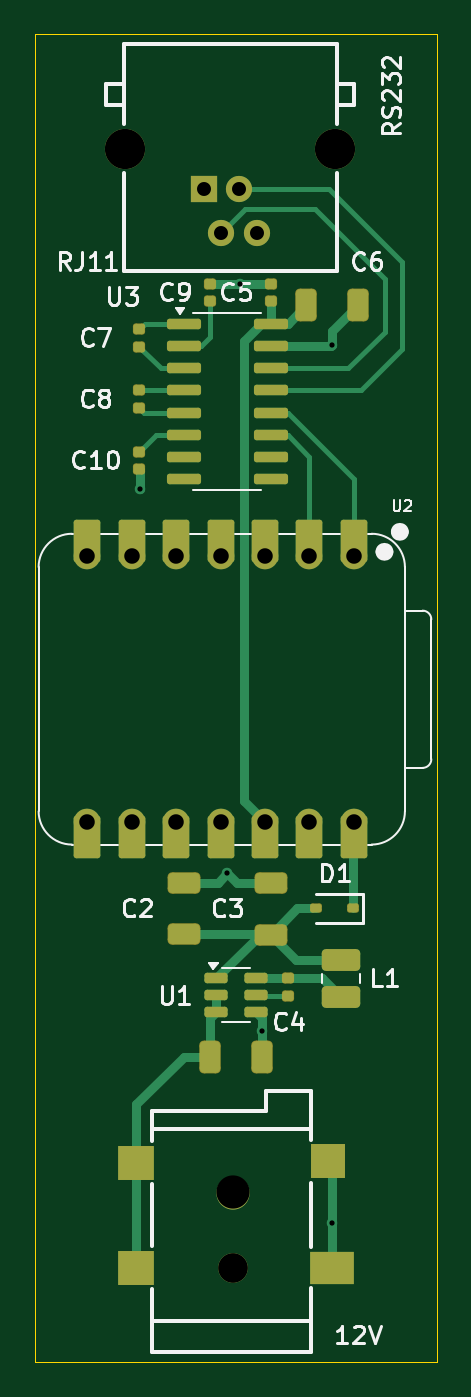
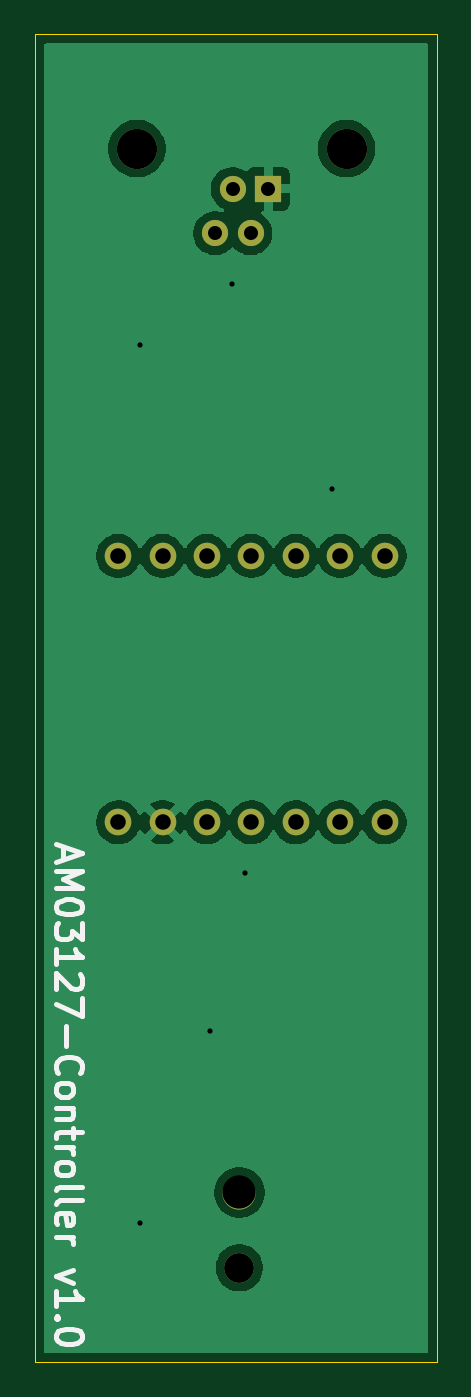
Circuit board: 9 layer files. Board 23.0 x 76.0 mm.
- bottom_copper: AM03127-Controller-CuBottom.gbr (31512 bytes)
- top_copper: AM03127-Controller-CuTop.gbr (14065 bytes)
- outline: AM03127-Controller-EdgeCuts.gbr (618 bytes)
- bottom_mask: AM03127-Controller-MaskBottom.gbr (1232 bytes)
- top_mask: AM03127-Controller-MaskTop.gbr (4994 bytes)
- drill: AM03127-Controller-NPTH.drl (265 bytes)
- drill: AM03127-Controller-PTH.drl (1023 bytes)
- bottom_silk: AM03127-Controller-SilkBottom.gbr (10470 bytes)
- top_silk: AM03127-Controller-SilkTop.gbr (32084 bytes)

=== bottom_copper: AM03127-Controller-CuBottom.gbr (31512 bytes, source omitted) ===
=== top_copper: AM03127-Controller-CuTop.gbr (14065 bytes, source omitted) ===
=== outline: AM03127-Controller-EdgeCuts.gbr ===
%TF.GenerationSoftware,KiCad,Pcbnew,9.0.3*%
%TF.CreationDate,2025-09-11T19:13:47+02:00*%
%TF.ProjectId,AM03127-Controller,414d3033-3132-4372-9d43-6f6e74726f6c,rev?*%
%TF.SameCoordinates,Original*%
%TF.FileFunction,Profile,NP*%
%FSLAX46Y46*%
G04 Gerber Fmt 4.6, Leading zero omitted, Abs format (unit mm)*
G04 Created by KiCad (PCBNEW 9.0.3) date 2025-09-11 19:13:47*
%MOMM*%
%LPD*%
G01*
G04 APERTURE LIST*
%TA.AperFunction,Profile*%
%ADD10C,0.050000*%
%TD*%
G04 APERTURE END LIST*
D10*
X124000000Y-68000000D02*
X147000000Y-68000000D01*
X147000000Y-143955000D01*
X124000000Y-143955000D01*
X124000000Y-68000000D01*
M02*

=== bottom_mask: AM03127-Controller-MaskBottom.gbr ===
%TF.GenerationSoftware,KiCad,Pcbnew,9.0.3*%
%TF.CreationDate,2025-09-11T19:13:47+02:00*%
%TF.ProjectId,AM03127-Controller,414d3033-3132-4372-9d43-6f6e74726f6c,rev?*%
%TF.SameCoordinates,Original*%
%TF.FileFunction,Soldermask,Bot*%
%TF.FilePolarity,Negative*%
%FSLAX46Y46*%
G04 Gerber Fmt 4.6, Leading zero omitted, Abs format (unit mm)*
G04 Created by KiCad (PCBNEW 9.0.3) date 2025-09-11 19:13:47*
%MOMM*%
%LPD*%
G01*
G04 APERTURE LIST*
%ADD10C,2.300000*%
%ADD11R,1.500000X1.500000*%
%ADD12C,1.500000*%
%ADD13C,1.900000*%
%ADD14C,1.700000*%
%ADD15C,1.524000*%
G04 APERTURE END LIST*
D10*
%TO.C,RJ11*%
X141172500Y-74532500D03*
X129172500Y-74532500D03*
D11*
X133642500Y-76832500D03*
D12*
X134662500Y-79372500D03*
X135682500Y-76832500D03*
X136702500Y-79372500D03*
%TD*%
D13*
%TO.C,DC1*%
X135300000Y-134250000D03*
D14*
X135300000Y-138550000D03*
%TD*%
D15*
%TO.C,U2*%
X142240000Y-97835000D03*
X139700000Y-97835000D03*
X137160000Y-97835000D03*
X134620000Y-97835000D03*
X132080000Y-97835000D03*
X129540000Y-97835000D03*
X127000000Y-97835000D03*
X127000000Y-113075000D03*
X129540000Y-113075000D03*
X132080000Y-113075000D03*
X134620000Y-113075000D03*
X137160000Y-113075000D03*
X139700000Y-113075000D03*
X142240000Y-113075000D03*
%TD*%
M02*

=== top_mask: AM03127-Controller-MaskTop.gbr ===
%TF.GenerationSoftware,KiCad,Pcbnew,9.0.3*%
%TF.CreationDate,2025-09-11T19:13:47+02:00*%
%TF.ProjectId,AM03127-Controller,414d3033-3132-4372-9d43-6f6e74726f6c,rev?*%
%TF.SameCoordinates,Original*%
%TF.FileFunction,Soldermask,Top*%
%TF.FilePolarity,Negative*%
%FSLAX46Y46*%
G04 Gerber Fmt 4.6, Leading zero omitted, Abs format (unit mm)*
G04 Created by KiCad (PCBNEW 9.0.3) date 2025-09-11 19:13:47*
%MOMM*%
%LPD*%
G01*
G04 APERTURE LIST*
G04 Aperture macros list*
%AMRoundRect*
0 Rectangle with rounded corners*
0 $1 Rounding radius*
0 $2 $3 $4 $5 $6 $7 $8 $9 X,Y pos of 4 corners*
0 Add a 4 corners polygon primitive as box body*
4,1,4,$2,$3,$4,$5,$6,$7,$8,$9,$2,$3,0*
0 Add four circle primitives for the rounded corners*
1,1,$1+$1,$2,$3*
1,1,$1+$1,$4,$5*
1,1,$1+$1,$6,$7*
1,1,$1+$1,$8,$9*
0 Add four rect primitives between the rounded corners*
20,1,$1+$1,$2,$3,$4,$5,0*
20,1,$1+$1,$4,$5,$6,$7,0*
20,1,$1+$1,$6,$7,$8,$9,0*
20,1,$1+$1,$8,$9,$2,$3,0*%
G04 Aperture macros list end*
%ADD10C,2.300000*%
%ADD11R,1.500000X1.500000*%
%ADD12C,1.500000*%
%ADD13RoundRect,0.266521X0.671479X-0.346479X0.671479X0.346479X-0.671479X0.346479X-0.671479X-0.346479X0*%
%ADD14C,1.900000*%
%ADD15C,1.700000*%
%ADD16R,2.100000X2.000000*%
%ADD17R,2.500000X1.900000*%
%ADD18R,2.000000X2.000000*%
%ADD19RoundRect,0.150000X-0.825000X-0.150000X0.825000X-0.150000X0.825000X0.150000X-0.825000X0.150000X0*%
%ADD20RoundRect,0.131500X0.206500X0.131500X-0.206500X0.131500X-0.206500X-0.131500X0.206500X-0.131500X0*%
%ADD21RoundRect,0.159000X0.189000X-0.159000X0.189000X0.159000X-0.189000X0.159000X-0.189000X-0.159000X0*%
%ADD22RoundRect,0.159000X-0.189000X0.159000X-0.189000X-0.159000X0.189000X-0.159000X0.189000X0.159000X0*%
%ADD23RoundRect,0.266521X-0.346479X-0.671479X0.346479X-0.671479X0.346479X0.671479X-0.346479X0.671479X0*%
%ADD24RoundRect,0.250000X0.850000X-0.375000X0.850000X0.375000X-0.850000X0.375000X-0.850000X-0.375000X0*%
%ADD25RoundRect,0.150000X-0.512500X-0.150000X0.512500X-0.150000X0.512500X0.150000X-0.512500X0.150000X0*%
%ADD26RoundRect,0.152400X0.609600X-1.063600X0.609600X1.063600X-0.609600X1.063600X-0.609600X-1.063600X0*%
%ADD27C,1.524000*%
%ADD28RoundRect,0.152400X-0.609600X1.063600X-0.609600X-1.063600X0.609600X-1.063600X0.609600X1.063600X0*%
G04 APERTURE END LIST*
D10*
%TO.C,RJ11*%
X141172500Y-74532500D03*
X129172500Y-74532500D03*
D11*
X133642500Y-76832500D03*
D12*
X134662500Y-79372500D03*
X135682500Y-76832500D03*
X136702500Y-79372500D03*
%TD*%
D13*
%TO.C,C3*%
X137500000Y-119500000D03*
X137500000Y-116540000D03*
%TD*%
D14*
%TO.C,DC1*%
X135300000Y-134250000D03*
D15*
X135300000Y-138550000D03*
D16*
X129800000Y-132550000D03*
X129800000Y-138550000D03*
D17*
X141000000Y-138550000D03*
D18*
X140750000Y-132450000D03*
%TD*%
D19*
%TO.C,U3*%
X132525000Y-84555000D03*
X132525000Y-85825000D03*
X132525000Y-87095000D03*
X132525000Y-88365000D03*
X132525000Y-89635000D03*
X132525000Y-90905000D03*
X132525000Y-92175000D03*
X132525000Y-93445000D03*
X137475000Y-93445000D03*
X137475000Y-92175000D03*
X137475000Y-90905000D03*
X137475000Y-89635000D03*
X137475000Y-88365000D03*
X137475000Y-87095000D03*
X137475000Y-85825000D03*
X137475000Y-84555000D03*
%TD*%
D20*
%TO.C,D1*%
X142200000Y-118000000D03*
X140100000Y-118000000D03*
%TD*%
D13*
%TO.C,C2*%
X132500000Y-119480000D03*
X132500000Y-116520000D03*
%TD*%
D21*
%TO.C,C4*%
X138500000Y-123000000D03*
X138500000Y-122000000D03*
%TD*%
D22*
%TO.C,C10*%
X129961800Y-91865000D03*
X129961800Y-92865000D03*
%TD*%
D21*
%TO.C,C9*%
X134000000Y-83250000D03*
X134000000Y-82250000D03*
%TD*%
D23*
%TO.C,C1*%
X134020000Y-126500000D03*
X136980000Y-126500000D03*
%TD*%
D24*
%TO.C,L1*%
X141500000Y-123075000D03*
X141500000Y-120925000D03*
%TD*%
D23*
%TO.C,C6*%
X139520000Y-83500000D03*
X142480000Y-83500000D03*
%TD*%
D25*
%TO.C,U1*%
X134362500Y-122000000D03*
X134362500Y-122950000D03*
X134362500Y-123900000D03*
X136637500Y-123900000D03*
X136637500Y-122950000D03*
X136637500Y-122000000D03*
%TD*%
D21*
%TO.C,C5*%
X137500000Y-83250000D03*
X137500000Y-82250000D03*
%TD*%
D22*
%TO.C,C7*%
X129961800Y-84865000D03*
X129961800Y-85865000D03*
%TD*%
D26*
%TO.C,U2*%
X142240000Y-97000000D03*
D27*
X142240000Y-97835000D03*
D26*
X139700000Y-97000000D03*
D27*
X139700000Y-97835000D03*
D26*
X137160000Y-97000000D03*
D27*
X137160000Y-97835000D03*
D26*
X134620000Y-97000000D03*
D27*
X134620000Y-97835000D03*
D26*
X132080000Y-97000000D03*
D27*
X132080000Y-97835000D03*
D26*
X129540000Y-97000000D03*
D27*
X129540000Y-97835000D03*
D26*
X127000000Y-97000000D03*
D27*
X127000000Y-97835000D03*
X127000000Y-113075000D03*
D28*
X127000000Y-113910000D03*
D27*
X129540000Y-113075000D03*
D28*
X129540000Y-113910000D03*
D27*
X132080000Y-113075000D03*
D28*
X132080000Y-113910000D03*
D27*
X134620000Y-113075000D03*
D28*
X134620000Y-113910000D03*
D27*
X137160000Y-113075000D03*
D28*
X137160000Y-113910000D03*
D27*
X139700000Y-113075000D03*
D28*
X139700000Y-113910000D03*
D27*
X142240000Y-113075000D03*
D28*
X142240000Y-113910000D03*
%TD*%
D22*
%TO.C,C8*%
X129961800Y-88365000D03*
X129961800Y-89365000D03*
%TD*%
M02*

=== drill: AM03127-Controller-NPTH.drl ===
M48
; DRILL file {KiCad 9.0.3} date 2025-09-11T19:13:47+0200
; FORMAT={-:-/ absolute / inch / decimal}
; #@! TF.CreationDate,2025-09-11T19:13:47+02:00
; #@! TF.GenerationSoftware,Kicad,Pcbnew,9.0.3
; #@! TF.FileFunction,NonPlated,1,2,NPTH
FMAT,2
INCH
%
G90
G05
M30

=== drill: AM03127-Controller-PTH.drl ===
M48
; DRILL file {KiCad 9.0.3} date 2025-09-11T19:13:47+0200
; FORMAT={-:-/ absolute / inch / decimal}
; #@! TF.CreationDate,2025-09-11T19:13:47+02:00
; #@! TF.GenerationSoftware,Kicad,Pcbnew,9.0.3
; #@! TF.FileFunction,Plated,1,2,PTH
FMAT,2
INCH
; #@! TA.AperFunction,Plated,PTH,ViaDrill
T1C0.0118
; #@! TA.AperFunction,Plated,PTH,ComponentDrill
T2C0.0315
; #@! TA.AperFunction,Plated,PTH,ComponentDrill
T3C0.0350
; #@! TA.AperFunction,Plated,PTH,ComponentDrill
T4C0.0669
; #@! TA.AperFunction,Plated,PTH,ComponentDrill
T5C0.0748
; #@! TA.AperFunction,Plated,PTH,ComponentDrill
T6C0.0906
%
G90
G05
T1
X5.1181Y-3.7008
X5.315Y-4.5669
X5.3445Y-3.2382
X5.3937Y-4.9213
X5.5512Y-3.376
X5.5512Y-5.3543
T2
X5.2615Y-3.0249
X5.3017Y-3.1249
X5.3418Y-3.0249
X5.382Y-3.1249
T3
X5.0Y-3.8518
X5.0Y-4.4518
X5.1Y-3.8518
X5.1Y-4.4518
X5.2Y-3.8518
X5.2Y-4.4518
X5.3Y-3.8518
X5.3Y-4.4518
X5.4Y-3.8518
X5.4Y-4.4518
X5.5Y-3.8518
X5.5Y-4.4518
X5.6Y-3.8518
X5.6Y-4.4518
T4
X5.3268Y-5.4547
T5
X5.3268Y-5.2854
T6
X5.0855Y-2.9344
X5.558Y-2.9344
M30

=== bottom_silk: AM03127-Controller-SilkBottom.gbr (10470 bytes, source omitted) ===
=== top_silk: AM03127-Controller-SilkTop.gbr (32084 bytes, source omitted) ===
